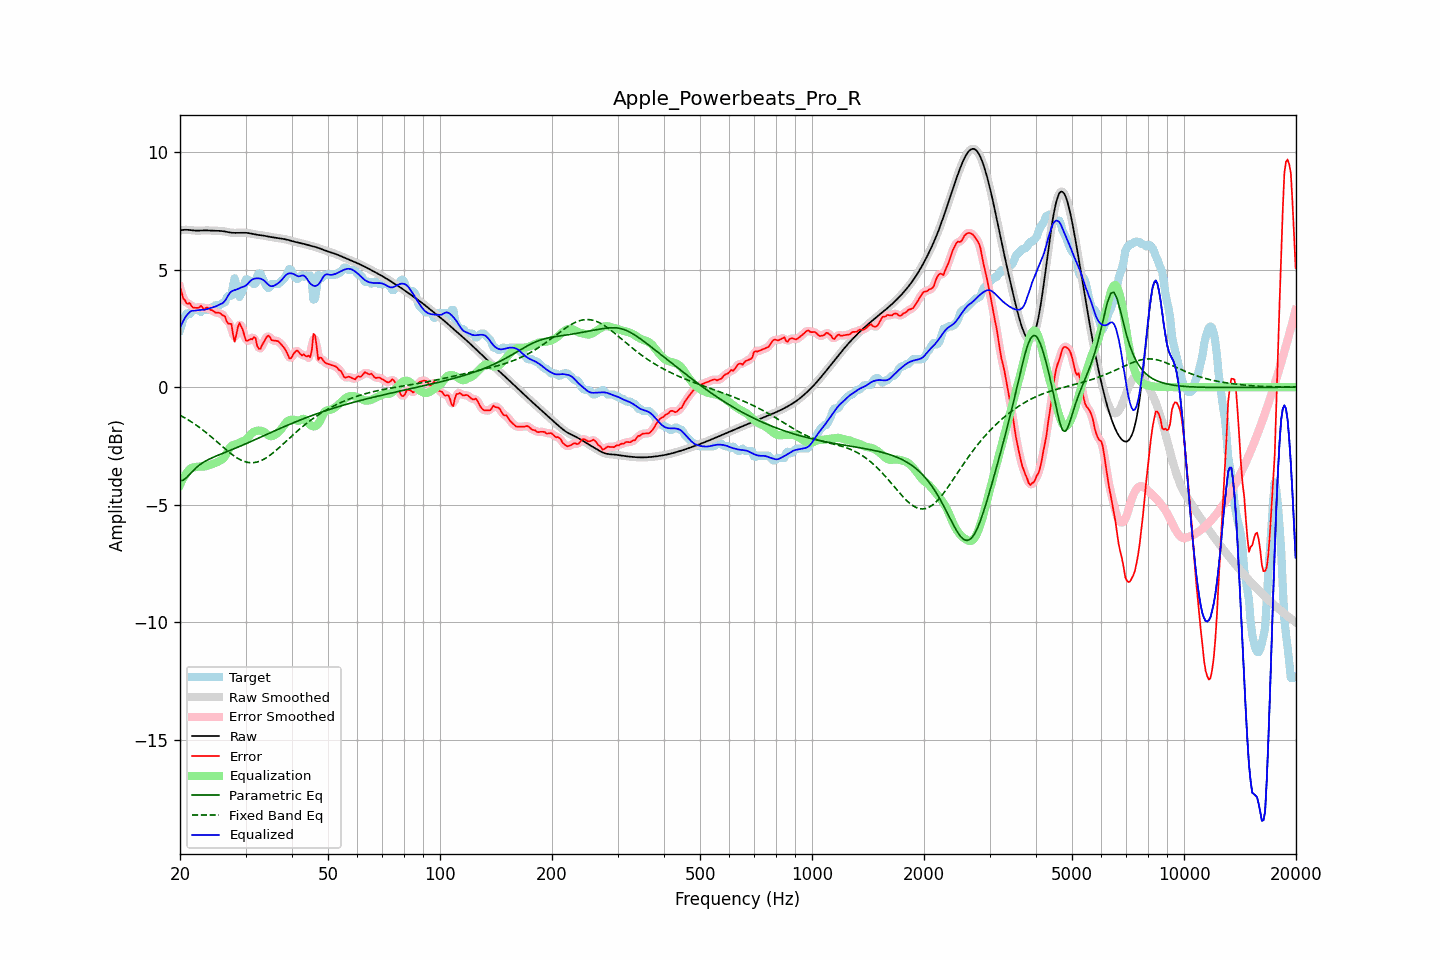

Values plotted in this chart, from the file beside it:
frequency, raw, error, smoothed, error_smoothed, equalization, parametric_eq, fixed_band_eq, equalized_raw, equalized_smoothed, target
20.00, 6.67, 4.25, 6.67, 4.27, -4.16, -3.98, -1.20, 2.51, 2.51, 2.42
20.20, 6.68, 4.05, 6.68, 4.01, -4.01, -3.97, -1.23, 2.67, 2.67, 2.64
20.40, 6.69, 3.77, 6.69, 3.81, -3.88, -3.96, -1.27, 2.81, 2.81, 2.92
20.61, 6.70, 3.71, 6.70, 3.67, -3.76, -3.91, -1.31, 2.94, 2.94, 2.99
20.81, 6.70, 3.57, 6.70, 3.60, -3.66, -3.85, -1.35, 3.04, 3.04, 3.13
21.02, 6.69, 3.55, 6.69, 3.57, -3.57, -3.78, -1.39, 3.12, 3.12, 3.15
21.23, 6.69, 3.59, 6.69, 3.52, -3.50, -3.71, -1.43, 3.19, 3.19, 3.10
21.44, 6.68, 3.47, 6.68, 3.48, -3.44, -3.64, -1.47, 3.24, 3.24, 3.21
21.66, 6.67, 3.39, 6.67, 3.42, -3.42, -3.56, -1.52, 3.25, 3.25, 3.29
21.87, 6.66, 3.38, 6.67, 3.37, -3.41, -3.50, -1.56, 3.26, 3.26, 3.29
22.09, 6.66, 3.38, 6.66, 3.36, -3.40, -3.43, -1.61, 3.26, 3.26, 3.29
22.31, 6.66, 3.38, 6.66, 3.39, -3.39, -3.37, -1.66, 3.28, 3.27, 3.29
22.54, 6.66, 3.39, 6.66, 3.42, -3.38, -3.32, -1.71, 3.28, 3.28, 3.27
22.76, 6.67, 3.47, 6.67, 3.40, -3.38, -3.27, -1.76, 3.29, 3.29, 3.20
22.99, 6.67, 3.39, 6.67, 3.38, -3.38, -3.22, -1.81, 3.29, 3.29, 3.28
23.22, 6.67, 3.29, 6.67, 3.37, -3.38, -3.18, -1.87, 3.30, 3.30, 3.38
23.45, 6.67, 3.37, 6.67, 3.35, -3.37, -3.14, -1.92, 3.31, 3.31, 3.30
23.69, 6.67, 3.38, 6.67, 3.35, -3.35, -3.10, -1.98, 3.32, 3.32, 3.29
23.92, 6.67, 3.35, 6.67, 3.35, -3.32, -3.07, -2.03, 3.35, 3.35, 3.32
24.16, 6.66, 3.29, 6.66, 3.31, -3.29, -3.04, -2.09, 3.37, 3.37, 3.38
24.40, 6.66, 3.27, 6.66, 3.26, -3.27, -3.00, -2.15, 3.39, 3.39, 3.39
24.65, 6.66, 3.23, 6.66, 3.22, -3.25, -2.97, -2.21, 3.41, 3.41, 3.42
24.89, 6.65, 3.17, 6.66, 3.19, -3.22, -2.94, -2.26, 3.43, 3.43, 3.49
25.14, 6.65, 3.17, 6.65, 3.17, -3.19, -2.92, -2.32, 3.46, 3.46, 3.49
25.39, 6.65, 3.17, 6.65, 3.16, -3.16, -2.89, -2.38, 3.50, 3.50, 3.49
25.65, 6.65, 3.15, 6.65, 3.13, -3.12, -2.86, -2.44, 3.53, 3.53, 3.50
25.91, 6.64, 3.08, 6.64, 3.11, -3.09, -2.83, -2.50, 3.56, 3.56, 3.56
26.16, 6.63, 3.05, 6.63, 3.05, -3.03, -2.80, -2.56, 3.60, 3.60, 3.59
26.43, 6.62, 3.02, 6.62, 2.95, -2.94, -2.78, -2.62, 3.68, 3.68, 3.61
26.69, 6.61, 2.80, 6.61, 2.84, -2.82, -2.75, -2.68, 3.79, 3.79, 3.80
26.96, 6.59, 2.71, 6.59, 2.78, -2.68, -2.72, -2.74, 3.91, 3.91, 3.89
27.23, 6.58, 2.70, 6.58, 2.69, -2.57, -2.69, -2.79, 4.01, 4.01, 3.89
27.50, 6.57, 2.69, 6.57, 2.49, -2.50, -2.67, -2.85, 4.07, 4.07, 3.89
27.77, 6.57, 2.24, 6.57, 2.27, -2.46, -2.64, -2.90, 4.11, 4.11, 4.33
28.05, 6.57, 1.93, 6.57, 2.15, -2.44, -2.61, -2.94, 4.13, 4.13, 4.63
28.33, 6.57, 2.21, 6.57, 2.23, -2.42, -2.58, -2.99, 4.15, 4.15, 4.35
28.62, 6.57, 2.55, 6.57, 2.46, -2.39, -2.55, -3.03, 4.17, 4.17, 4.02
28.90, 6.57, 2.73, 6.57, 2.65, -2.36, -2.52, -3.07, 4.21, 4.21, 3.84
29.19, 6.57, 2.59, 6.57, 2.62, -2.33, -2.50, -3.11, 4.24, 4.24, 3.98
29.48, 6.57, 2.45, 6.57, 2.43, -2.31, -2.47, -3.13, 4.27, 4.27, 4.13
29.78, 6.57, 2.21, 6.57, 2.20, -2.28, -2.44, -3.16, 4.29, 4.29, 4.36
30.08, 6.57, 1.98, 6.57, 2.05, -2.24, -2.41, -3.18, 4.33, 4.33, 4.59
30.38, 6.56, 1.98, 6.56, 1.98, -2.18, -2.38, -3.20, 4.39, 4.39, 4.59
30.68, 6.55, 2.01, 6.55, 1.98, -2.09, -2.35, -3.21, 4.46, 4.46, 4.54
30.99, 6.54, 2.05, 6.54, 2.04, -2.00, -2.32, -3.22, 4.53, 4.53, 4.49
31.30, 6.52, 2.04, 6.52, 2.10, -1.94, -2.29, -3.21, 4.58, 4.58, 4.49
31.61, 6.51, 2.13, 6.51, 2.08, -1.90, -2.25, -3.21, 4.61, 4.61, 4.38
31.93, 6.50, 2.08, 6.50, 1.98, -1.87, -2.22, -3.20, 4.63, 4.63, 4.41
32.24, 6.49, 1.75, 6.49, 1.82, -1.85, -2.19, -3.19, 4.63, 4.63, 4.73
32.57, 6.48, 1.64, 6.48, 1.68, -1.85, -2.16, -3.16, 4.63, 4.63, 4.84
32.89, 6.47, 1.63, 6.47, 1.65, -1.85, -2.13, -3.14, 4.62, 4.62, 4.84
33.22, 6.46, 1.78, 6.46, 1.76, -1.87, -2.10, -3.11, 4.59, 4.59, 4.68
33.55, 6.45, 1.90, 6.45, 1.90, -1.90, -2.07, -3.07, 4.55, 4.55, 4.54
33.89, 6.44, 2.03, 6.44, 2.04, -1.94, -2.04, -3.03, 4.50, 4.50, 4.41
34.23, 6.42, 2.14, 6.42, 2.14, -1.99, -2.01, -2.99, 4.43, 4.43, 4.28
34.57, 6.41, 2.20, 6.41, 2.15, -2.05, -1.98, -2.95, 4.36, 4.36, 4.21
34.92, 6.39, 2.12, 6.40, 2.11, -2.08, -1.95, -2.90, 4.31, 4.31, 4.27
35.27, 6.38, 2.00, 6.38, 2.04, -2.09, -1.92, -2.84, 4.29, 4.29, 4.39
35.62, 6.37, 1.99, 6.37, 1.99, -2.07, -1.89, -2.79, 4.31, 4.31, 4.39
35.97, 6.37, 1.98, 6.36, 1.97, -2.03, -1.85, -2.73, 4.34, 4.34, 4.39
... 635 more rows
